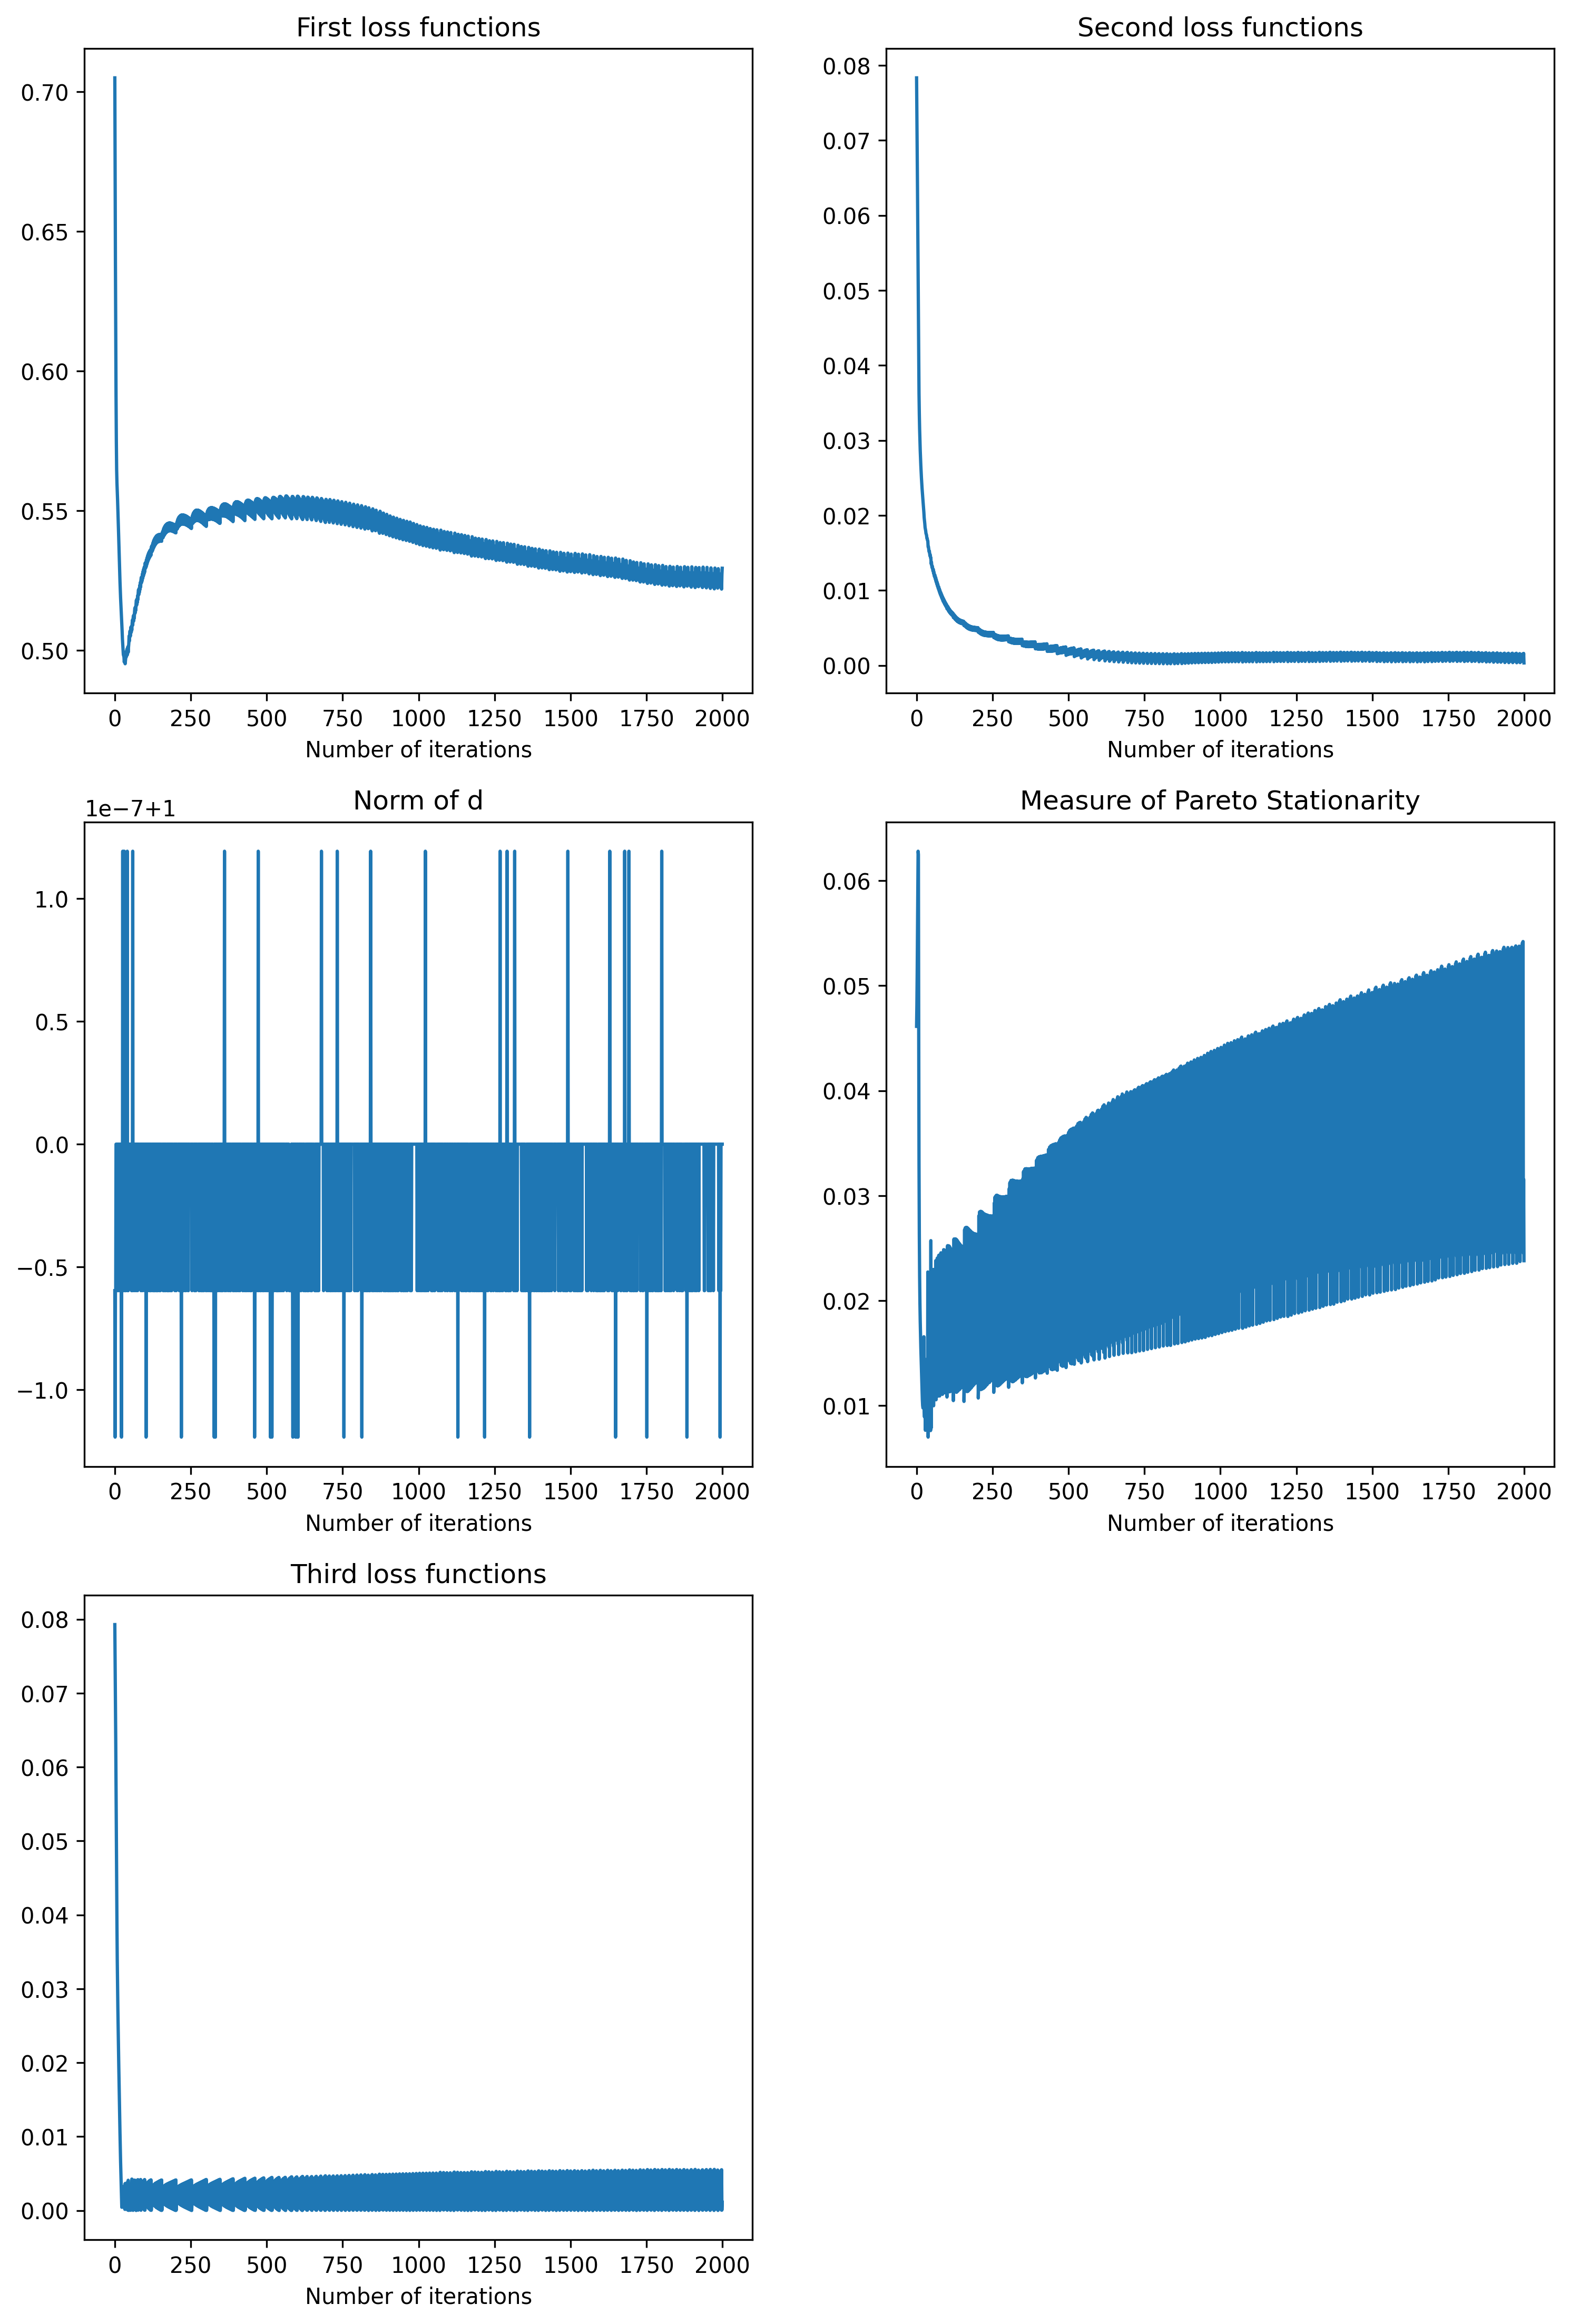

Source data for this figure (header and first rows):
iterations, first loss function, second loss function, third loss function, norm of d, measure of Pareto stationarity
0, 0.7049, 0.07832, 0.07927, 1, 0.04613
1, 0.6697, 0.07367, 0.07438, 1, 0.04815
2, 0.639, 0.06878, 0.06924, 1, 0.05114
3, 0.6128, 0.06357, 0.06375, 1, 0.05491
4, 0.5912, 0.058, 0.05785, 1.0, 0.05899
5, 0.575, 0.0521, 0.05156, 1.0, 0.06281
6, 0.5648, 0.04603, 0.04504, 1.0, 0.0625
7, 0.5601, 0.04037, 0.03882, 1.0, 0.04576
8, 0.5572, 0.03622, 0.03398, 1.0, 0.03306
9, 0.5541, 0.03349, 0.03037, 1, 0.02632
10, 0.5507, 0.03151, 0.02736, 1.0, 0.02236
11, 0.5472, 0.02995, 0.02465, 1, 0.0198
12, 0.5434, 0.02867, 0.0221, 1.0, 0.01802
13, 0.5395, 0.02757, 0.01964, 1, 0.01663
14, 0.5356, 0.02661, 0.01725, 1.0, 0.01545
15, 0.5318, 0.02575, 0.01493, 1.0, 0.01445
16, 0.5281, 0.02497, 0.01267, 1.0, 0.01351
17, 0.5247, 0.02426, 0.01049, 1.0, 0.01254
18, 0.5216, 0.02363, 0.008437, 1, 0.01148
19, 0.5188, 0.02305, 0.006575, 1.0, 0.01058
20, 0.5164, 0.02251, 0.004919, 1.0, 0.009995
21, 0.5141, 0.02198, 0.003395, 1, 0.009766
22, 0.5117, 0.02145, 0.001919, 1, 0.009825
23, 0.5094, 0.02092, 0.000431, 1.0, 0.009886
24, 0.5071, 0.0204, 0.00108, 1.0, 0.01655
25, 0.5042, 0.01969, 0.002727, 1, 0.00992
26, 0.5024, 0.01929, 0.0005182, 1, 0.008906
27, 0.5005, 0.0189, 0.001075, 1, 0.01443
28, 0.4986, 0.01837, 0.002968, 1.0, 0.009404
29, 0.4981, 0.01815, 0.0004296, 1, 0.007637
30, 0.498, 0.01793, 0.0006939, 1.0, 0.0125
31, 0.4959, 0.01756, 0.003326, 1, 0.008199
32, 0.4966, 0.01748, 0.0007672, 1, 0.009104
33, 0.4975, 0.01728, 0.0001561, 1.0, 0.01254
34, 0.4953, 0.01692, 0.003655, 1, 0.007997
35, 0.4965, 0.0169, 0.001076, 1, 0.01022
36, 0.4975, 0.01665, 0.000161, 1, 0.008125
37, 0.4995, 0.01658, 0.001428, 1.0, 0.02272
38, 0.4978, 0.0158, 0.002863, 1.0, 0.006988
39, 0.4994, 0.01582, 0.0006008, 1.0, 0.01132
40, 0.5005, 0.0155, 0.0002773, 1.0, 0.01285
41, 0.4984, 0.01516, 0.003794, 1, 0.008853
42, 0.5001, 0.01525, 0.0008753, 1, 0.01178
43, 0.5014, 0.01489, 3.6919595004292205e-05, 1.0, 0.01261
44, 0.4993, 0.01459, 0.004088, 1, 0.009208
45, 0.5012, 0.01475, 0.0009342, 1.0, 0.01236
46, 0.5024, 0.01435, 1.2122051884944085e-05, 1.0, 0.00761
47, 0.5052, 0.01434, 0.001569, 1.0, 0.02571
48, 0.5034, 0.01352, 0.002969, 1.0, 0.007842
49, 0.5058, 0.01375, 7.487464608857408e-05, 1.0, 0.01382
50, 0.507, 0.01326, 0.0008513, 1.0, 0.01294
51, 0.5051, 0.01301, 0.003606, 1.0, 0.01044
52, 0.5071, 0.01321, 2.5993678718805313e-05, 1.0, 0.01263
53, 0.5084, 0.01281, 0.0008781, 1.0, 0.01263
54, 0.5065, 0.01258, 0.003519, 1.0, 0.01056
55, 0.5086, 0.0128, 0.0001757, 1, 0.02296
56, 0.5073, 0.01224, 0.004248, 1.0, 0.009974
57, 0.5097, 0.01247, 0.0004807, 1, 0.01387
58, 0.5109, 0.012, 0.0004806, 1.0, 0.01209
59, 0.5091, 0.01182, 0.003891, 1, 0.0108
... 1,940 more rows
